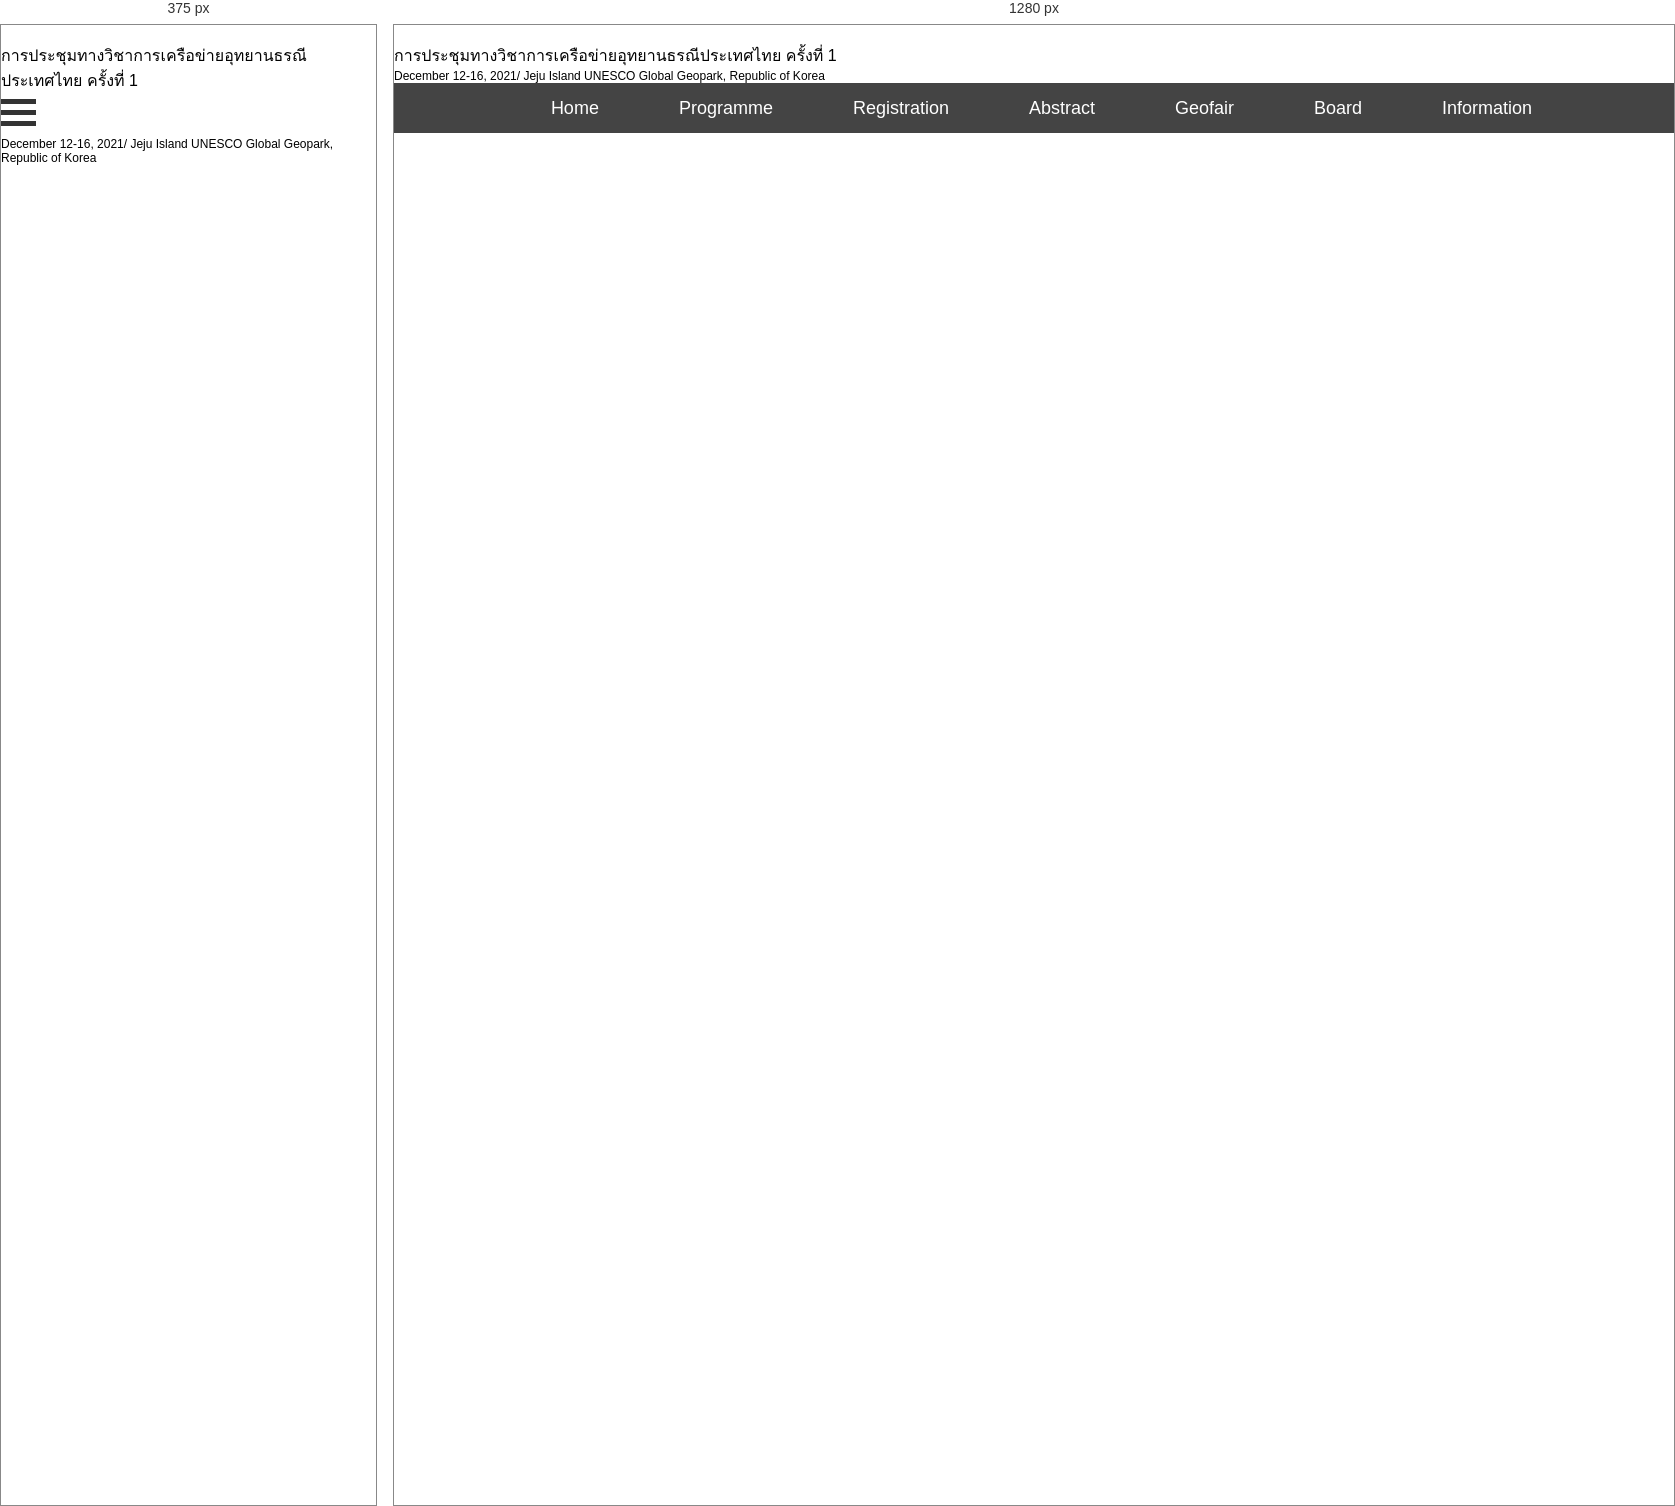
Rendered at 375 px and 1280 px, left to right.

<!-- file: welcome.html -->
<!DOCTYPE html>
<html lang="en">

<head>
    <meta charset="UTF-8">
    <meta http-equiv="X-UA-Compatible" content="IE=edge">
    <meta name="viewport" content="width=device-width, initial-scale=1.0">
    <title>Geopark</title>
    <!-- Scripts -->
    <!-- <script src="{{ asset('js/app.js') }}" defer></script> -->
    <!-- Styles -->
    <!-- <link href="{{ asset('css/app.css') }}" rel="stylesheet"> -->
    <!-- Font -->
    <link rel="preconnect" href="https://fonts.googleapis.com">
    <link rel="preconnect" href="https://fonts.gstatic.com" crossorigin>
    <link href="https://fonts.googleapis.com/css2?family=Bai+Jamjuree:wght@200;300;400;500;600;700&display=swap"
        rel="stylesheet">
    <!-- Swiper -->
    <link rel="stylesheet" href="https://unpkg.com/swiper@8/swiper-bundle.min.css" />

    <!-- Bootstrap 4 -->
    <link rel="stylesheet" href="https://cdn.jsdelivr.net/npm/bootstrap@4.0.0/dist/css/bootstrap.min.css"
        integrity="sha384-Gn5384xqQ1aoWXA+058RXPxPg6fy4IWvTNh0E263XmFcJlSAwiGgFAW/dAiS6JXm" crossorigin="anonymous">

    <!-- Font Awesome 5 -->
    <link rel="stylesheet" href="https://cdnjs.cloudflare.com/ajax/libs/font-awesome/5.9.0/css/all.min.css"
        integrity="sha512-q3eWabyZPc1XTCmF+8/LuE1ozpg5xxn7iO89yfSOd5/oKvyqLngoNGsx8jq92Y8eXJ/IRxQbEC+FGSYxtk2oiw=="
        crossorigin="anonymous" referrerpolicy="no-referrer" />

    <link rel="stylesheet" href="style.css">

</head>

<body>



    <!-- Header -->
    <div class="d-flex justify-content-between align-items-center">
        <div class="d-flex align-items-center p-2">
            <img height="80px"
                src="https://scontent.fnak4-1.fna.fbcdn.net/v/t39.30808-6/272925602_240603594904077_4660761821876637428_n.jpg?_nc_cat=108&ccb=1-5&_nc_sid=09cbfe&_nc_ohc=I0jGwycXviAAX_Wq9-Y&_nc_oc=AQm7uWlhyzOli7bnqauHV47RbQgXX8A48KOXmuzGM96errfGwq26FvzOyr0YiL9lKec037Gxh6ypcXrqIHTAVs0c&_nc_ht=scontent.fnak4-1.fna&oh=00_AT8WfSbZlPfSLlyBmmsFtRj9ljyBlQS3dVz7u-o2OUbbxg&oe=623B5A65"
                alt="">
            <div class="pl-2">
                การประชุมทางวิชาการเครือข่ายอุทยานธรณีประเทศไทย ครั้งที่ 1
            </div>
        </div>
        <!-- Mobile Navigation Icon -->
        <div class="mobile-icon p-3">
            <div class="bar1"></div>
            <div class="bar2"></div>
            <div class="bar3"></div>
        </div>
    </div>

    <!-- Line break -->
    <div class="bg-dark w-100" style="height:1px;"></div>

    <!-- Sub Header -->
    <div class="py-2" style="font-size: 12px;">
        December 12-16, 2021/ Jeju Island UNESCO Global Geopark, Republic of Korea
    </div>





    <!-- Menu bar (responsive) -->
    <ul class="menu-bar">
        <li><a href="#">Home</a></li>
        <li>
            <a href="#">Programme <i class="fa fa-caret-down"></i></a>
            <ul>
                <a href="#">
                    <li>Schedule / Floor Plan</li>
                </a>
                <a href="#">
                    <li>Special Programme</li>
                </a>
            </ul>
        </li>

        <li><a href="#">Registration</a></li>

        <li>
            <a href="#">Abstract <i class="fa fa-caret-down"></i></a>
            <ul>
                <a href="#">
                    <li>Poster Session</li>
                </a>
                <a href="#">
                    <li>Special Session Description</li>
                </a>
            </ul>
        </li>

        <li><a href="#">Geofair</a></li>

        <li>
            <a href="#">Board <i class="fa fa-caret-down"></i></a>
            <ul>
                <a href="#">
                    <li>News</li>
                </a>
                <a href="#">
                    <li>Photo Gallery</li>
                </a>
            </ul>
        </li>

        <li>
            <a href="#">Information <i class="fa fa-caret-down"></i></a>
            <ul>
                <a href="#">
                    <li>JEJU Island</li>
                </a>
                <a href="#">
                    <li>General Information</li>
                </a>
                <a href="#">
                    <li>Visa Information</li>
                </a>
                <a href="#">
                    <li>Conference Venue</li>
                </a>
                <a href="#">
                    <li>Geotrials on JEJU Island</li>
                </a>
                <a href="#">
                    <li>Getting to JEJU</li>
                </a>
                <a href="#">
                    <li>Partnership</li>
                </a>
            </ul>
        </li>
    </ul>



    <!-- Slider main container -->
    <div class="swiper">
        <!-- Additional required wrapper -->
        <div class="swiper-wrapper">
            <!-- Slides -->
            <div class="swiper-slide">
                <img style="width:100%;"
                    src="https://images.unsplash.com/photo-1469474968028-56623f02e42e?ixlib=rb-1.2.1&ixid=MnwxMjA3fDB8MHxwaG90by1wYWdlfHx8fGVufDB8fHx8&auto=format&fit=crop&w=1774&q=80"
                    alt="">
            </div>
            <div class="swiper-slide">
                <img style="width:100%;"
                    src="https://images.unsplash.com/photo-1470071459604-3b5ec3a7fe05?ixlib=rb-1.2.1&ixid=MnwxMjA3fDB8MHxwaG90by1wYWdlfHx8fGVufDB8fHx8&auto=format&fit=crop&w=1574&q=80"
                    alt="">
            </div>

        </div>
        <div class="swiper-pagination"></div>
        <div class="swiper-button-prev"></div>
        <div class="swiper-button-next"></div>
    </div>










    <script src="https://code.jquery.com/jquery-3.2.1.slim.min.js"
        integrity="sha384-KJ3o2DKtIkvYIK3UENzmM7KCkRr/rE9/Qpg6aAZGJwFDMVNA/GpGFF93hXpG5KkN"
        crossorigin="anonymous"></script>
    <script src="https://cdn.jsdelivr.net/npm/popper.js@1.12.9/dist/umd/popper.min.js"
        integrity="sha384-ApNbgh9B+Y1QKtv3Rn7W3mgPxhU9K/ScQsAP7hUibX39j7fakFPskvXusvfa0b4Q"
        crossorigin="anonymous"></script>
    <script src="https://cdn.jsdelivr.net/npm/bootstrap@4.0.0/dist/js/bootstrap.min.js"
        integrity="sha384-JZR6Spejh4U02d8jOt6vLEHfe/JQGiRRSQQxSfFWpi1MquVdAyjUar5+76PVCmYl"
        crossorigin="anonymous"></script>
    <script src="https://unpkg.com/swiper@8/swiper-bundle.min.js"></script>
    <script>
        const mobileLink = document.querySelector('.mobile-icon');
        const menuBar = document.querySelector('.menu-bar');

        mobileLink.addEventListener('click', function (e) {
            this.classList.toggle("active");
            menuBar.classList.toggle("active");

        })

        const swiper = new Swiper('.swiper', {
            loop: true,
            pagination: {
                el: '.swiper-pagination',
            },
            navigation: {
                nextEl: '.swiper-button-next',
                prevEl: '.swiper-button-prev',
            },
            autoplay: {
                delay: 4000,
            },

        });
    </script>

</body>

</html>

/* @media block from style.css */
@media screen and (min-width: 1200px) {
  .mobile-icon {
    display: none;
  }
  .menu-bar {
    position: static;
    right: 0;
    width: 100%;
    height: 50px;
    flex-direction: row;
    justify-content: center;
    align-items: center;
    margin: 0;
  }
  .menu-bar li {
    padding: 0px 40px;
  }
  .menu-bar li a{
    font-size: 18px;
  }
  .menu-bar li ul {
    position: absolute;
    display: flex;
    z-index: 999;
    justify-content: center;
    align-items: center;
    margin-top: 10px;
    border: none;
    width: auto;
    padding: 0px;
    border: 1px solid #444444;
    background: #fff;
    opacity: 0;
    pointer-events: none;
    transform: translateY(-15px);
    transition: all .3s ease;
  }
  .menu-bar li ul a {
    font-size: 16px;
    color: #333;
    padding: 0px 10px;
    width: 100%;
    display: flex;
  }
  .menu-bar li ul a:hover {
    background-color: #eeeeee;
  }
  .menu-bar li a:focus + ul {
    opacity: 1;
    pointer-events: all;
    transform: translateY(0px);
  }
}